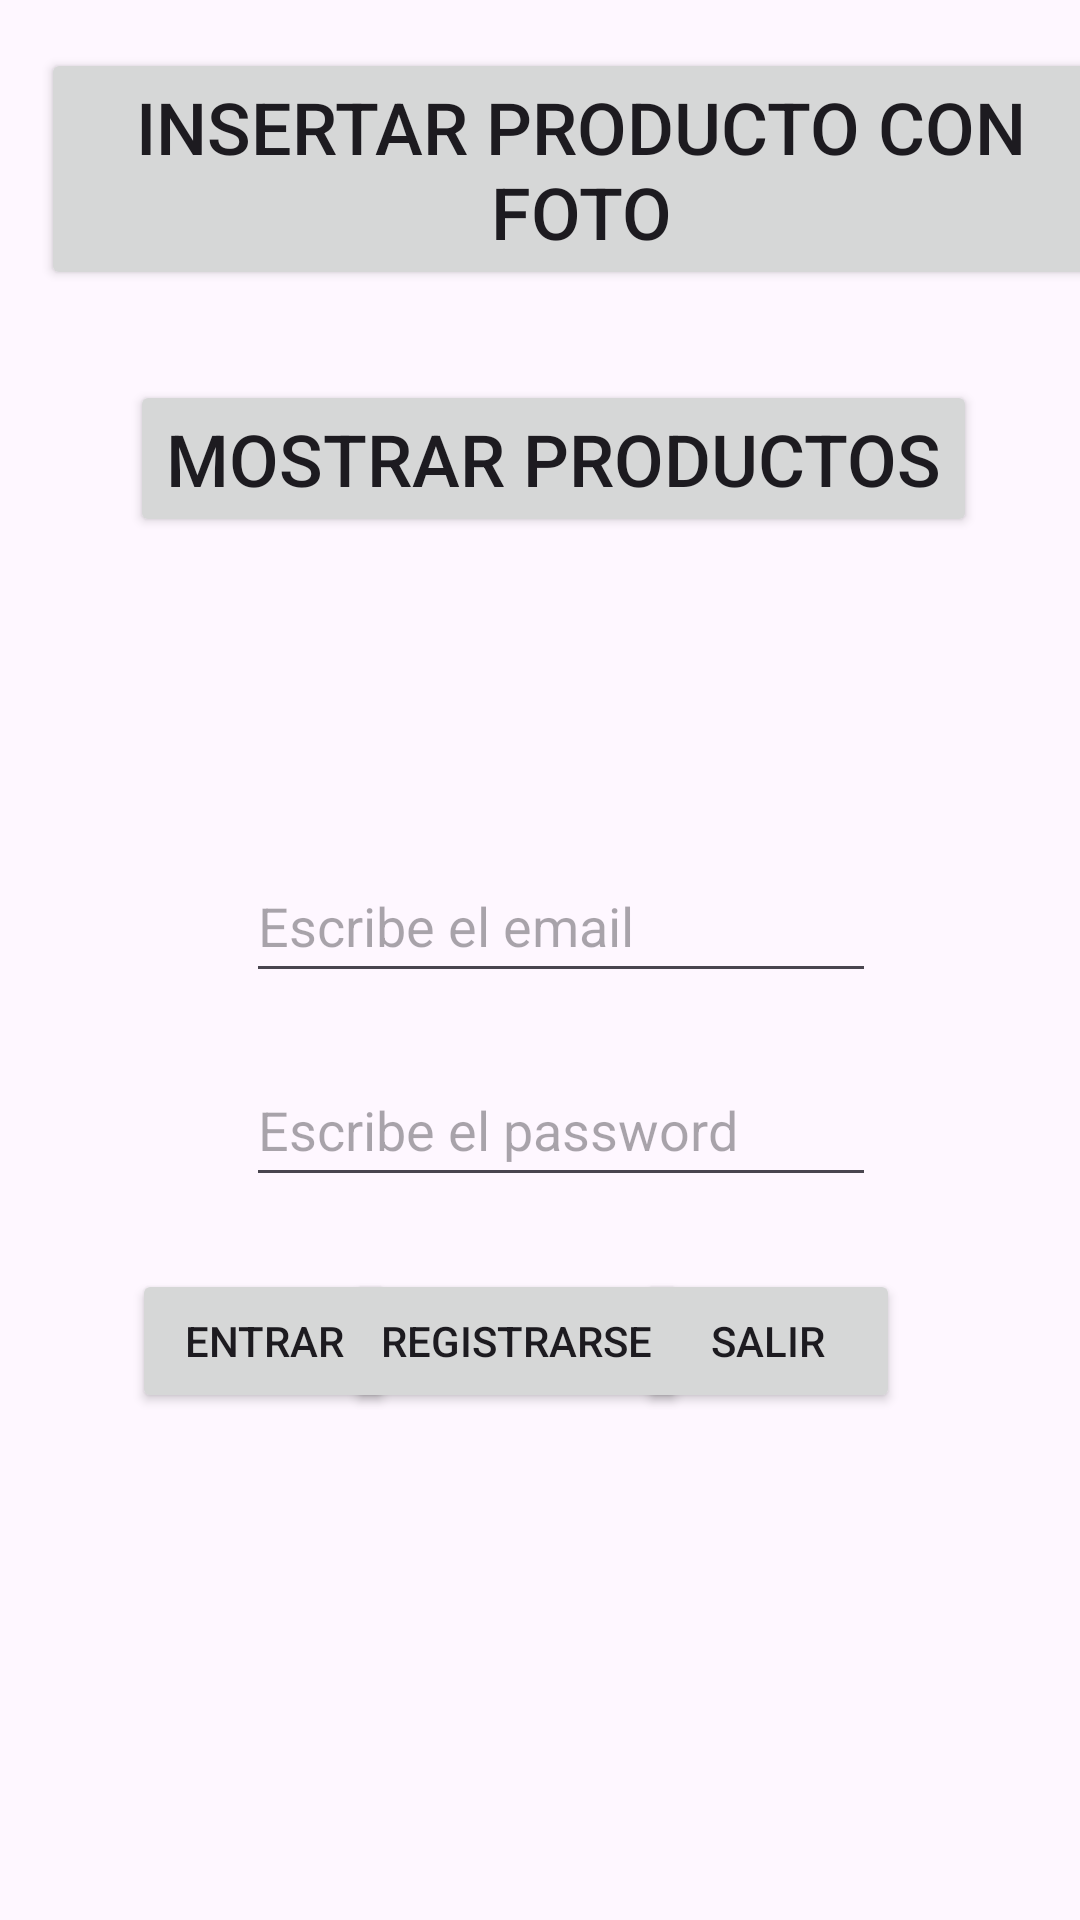

Android layout source for this screen:
<!-- AndroidManifest.xml: application theme Theme.Ejemplo1Mysql2324 -->
<!-- res/layout/activity_main.xml -->
<?xml version="1.0" encoding="utf-8"?>
<androidx.constraintlayout.widget.ConstraintLayout xmlns:android="http://schemas.android.com/apk/res/android"
    xmlns:app="http://schemas.android.com/apk/res-auto"
    xmlns:tools="http://schemas.android.com/tools"
    android:layout_width="match_parent"
    android:layout_height="match_parent"
    android:onClick="entrar"
    tools:context=".MainActivity">

    <Button
        android:id="@+id/bt_main_insertarp2"
        android:layout_width="wrap_content"
        android:layout_height="wrap_content"
        android:layout_marginStart="73dp"
        android:layout_marginTop="16dp"
        android:layout_marginEnd="99dp"
        android:onClick="insertarProductoConFoto"
        android:text="Insertar Producto con foto"
        android:textSize="24sp"
        app:layout_constraintEnd_toEndOf="parent"
        app:layout_constraintHorizontal_bias="0.345"
        app:layout_constraintStart_toStartOf="parent"
        app:layout_constraintTop_toTopOf="parent" />

    <Button
        android:id="@+id/bt_main_mostrarp"
        android:layout_width="wrap_content"
        android:layout_height="wrap_content"
        android:layout_marginTop="30dp"
        android:onClick="mostrarProductos"
        android:text="Mostrar Productos"
        android:textSize="24sp"
        app:layout_constraintEnd_toEndOf="parent"
        app:layout_constraintHorizontal_bias="0.559"
        app:layout_constraintStart_toStartOf="parent"
        app:layout_constraintTop_toBottomOf="@+id/bt_main_insertarp2" />

    <EditText
        android:id="@+id/edt_login_email"
        android:layout_width="wrap_content"
        android:layout_height="wrap_content"
        android:layout_marginTop="104dp"
        android:ems="10"
        android:hint="Escribe el email"
        android:inputType="text"
        android:minHeight="48dp"
        app:layout_constraintEnd_toEndOf="parent"
        app:layout_constraintHorizontal_bias="0.547"
        app:layout_constraintStart_toStartOf="parent"
        app:layout_constraintTop_toBottomOf="@+id/bt_main_mostrarp" />

    <EditText
        android:id="@+id/edt_login_password"
        android:layout_width="wrap_content"
        android:layout_height="wrap_content"
        android:layout_marginTop="20dp"
        android:ems="10"
        android:hint="Escribe el password"
        android:inputType="textPassword"
        android:minHeight="48dp"
        app:layout_constraintEnd_toEndOf="@+id/edt_login_email"
        app:layout_constraintStart_toStartOf="@+id/edt_login_email"
        app:layout_constraintTop_toBottomOf="@+id/edt_login_email" />

    <Button
        android:id="@+id/bt_login"
        android:layout_width="wrap_content"
        android:layout_height="wrap_content"
        android:layout_marginStart="44dp"
        android:layout_marginTop="24dp"
        android:onClick="entrar"
        android:text="Entrar"
        app:layout_constraintStart_toStartOf="parent"
        app:layout_constraintTop_toBottomOf="@+id/edt_login_password" />

    <Button
        android:id="@+id/bt_salir"
        android:layout_width="wrap_content"
        android:layout_height="wrap_content"
        android:layout_marginTop="24dp"
        android:layout_marginEnd="60dp"
        android:onClick="salir"
        android:text="Salir"
        app:layout_constraintEnd_toEndOf="parent"
        app:layout_constraintTop_toBottomOf="@+id/edt_login_password" />

    <Button
        android:id="@+id/bt_registrarse"
        android:layout_width="wrap_content"
        android:layout_height="wrap_content"
        android:onClick="registrarse"
        android:text="registrarse"
        app:layout_constraintBottom_toBottomOf="@+id/bt_login"
        app:layout_constraintEnd_toStartOf="@+id/bt_salir"
        app:layout_constraintStart_toEndOf="@+id/bt_login"
        app:layout_constraintTop_toTopOf="@+id/bt_login" />
</androidx.constraintlayout.widget.ConstraintLayout>
<!-- resources referenced by this layout -->
<resources>
  <style name="Theme.Ejemplo1Mysql2324" parent="Base.Theme.Ejemplo1Mysql2324" />
  <style name="Base.Theme.Ejemplo1Mysql2324" parent="Theme.Material3.DayNight.NoActionBar">
          
          
      </style>
</resources>
